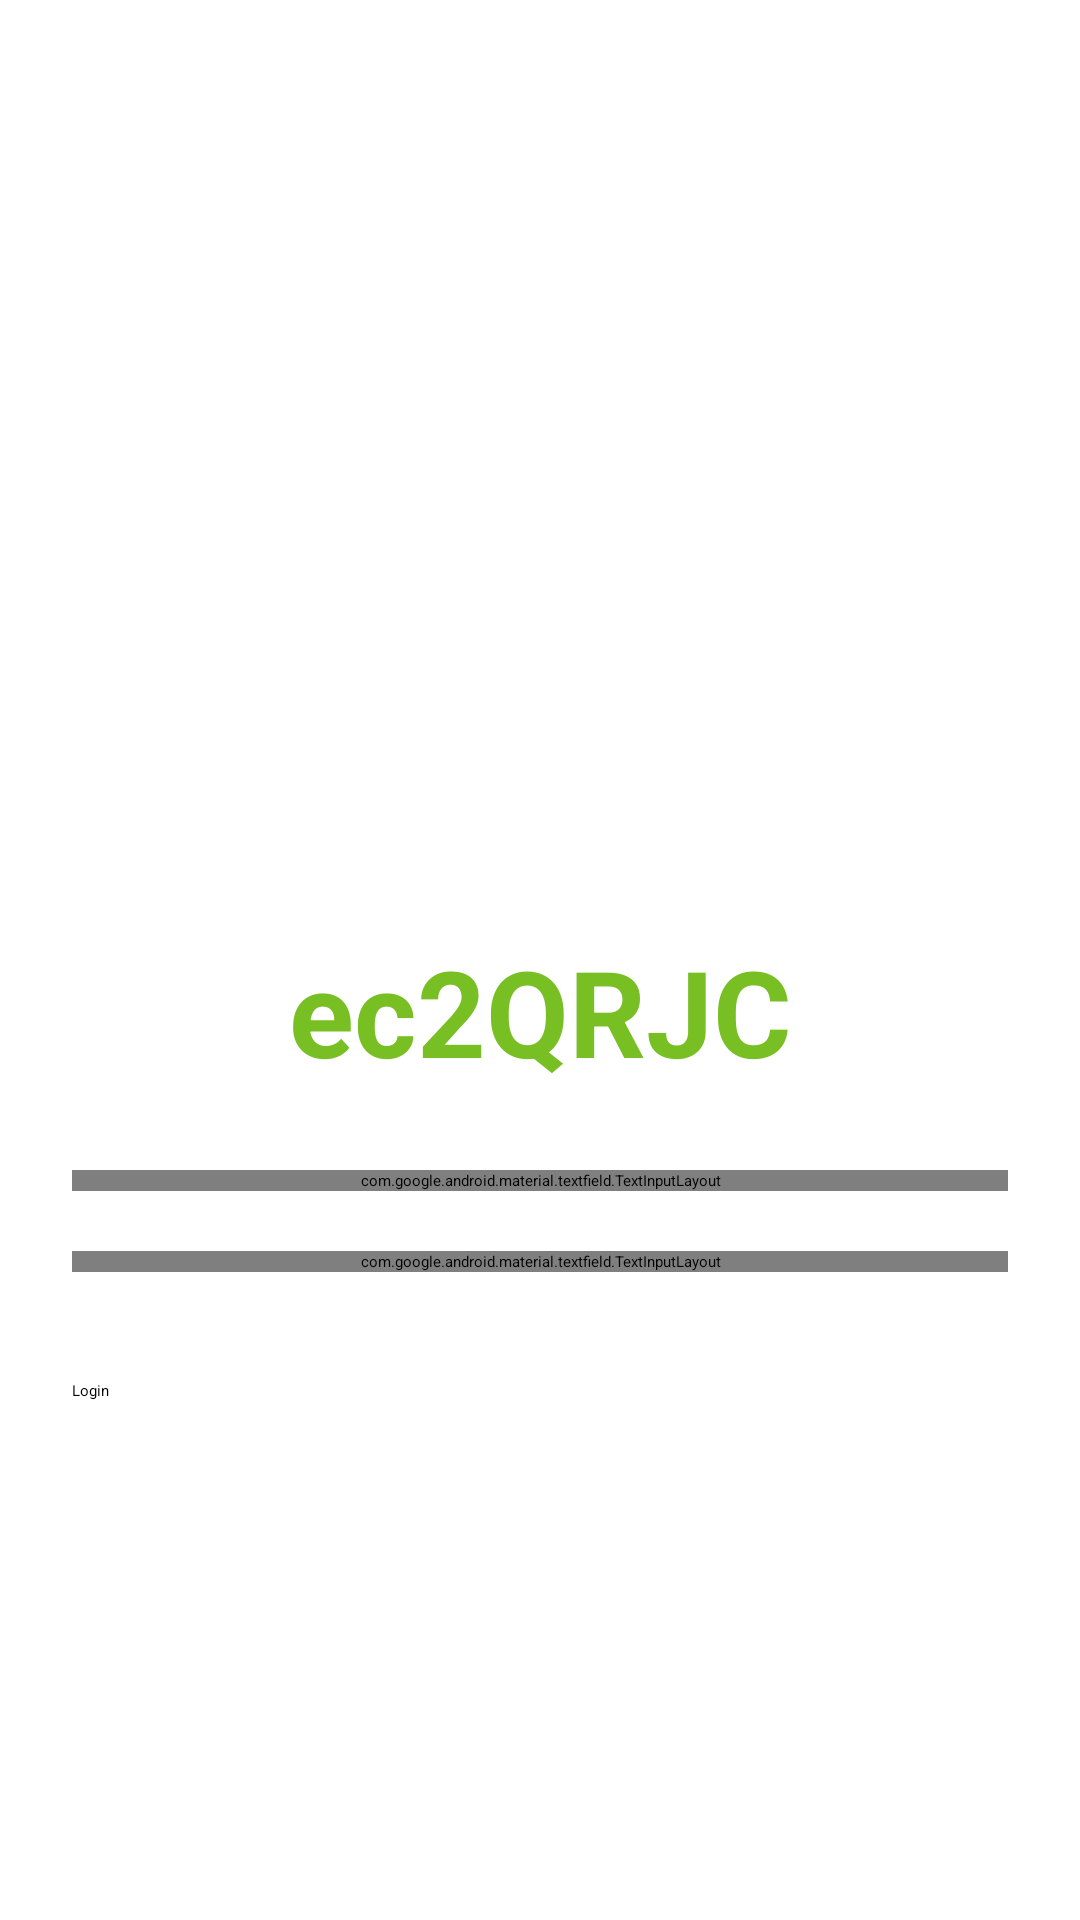

Here is an Android app screen rendered from its layout file. Give the layout XML and the strings, colors and styles it references.
<!-- AndroidManifest.xml: application theme Theme.Ec2QRJC -->
<!-- res/layout/activity_login.xml -->
<?xml version="1.0" encoding="utf-8"?>
<androidx.constraintlayout.widget.ConstraintLayout xmlns:android="http://schemas.android.com/apk/res/android"
    xmlns:app="http://schemas.android.com/apk/res-auto"
    xmlns:tools="http://schemas.android.com/tools"
    android:layout_width="match_parent"
    android:layout_height="match_parent"
    tools:context=".LoginActivity">

    <androidx.constraintlayout.widget.Guideline
        android:id="@+id/guideline_medium_horizontal"
        android:layout_width="wrap_content"
        android:layout_height="wrap_content"
        android:orientation="horizontal"
        app:layout_constraintGuide_begin="366dp" />

    <ImageView
        android:contentDescription="@null"
        android:id="@+id/img_cuponex_logo"
        android:layout_width="250dp"
        android:layout_height="250dp"
        android:src="@drawable/ic_ec2_logo"
        app:layout_constraintBottom_toTopOf="@id/guideline_medium_horizontal"
        app:layout_constraintEnd_toEndOf="parent"
        app:layout_constraintStart_toStartOf="parent"
        app:layout_constraintTop_toTopOf="parent" />

    <TextView

        android:id="@+id/textView"
        android:layout_width="wrap_content"
        android:layout_height="wrap_content"
        android:text="@string/app_name"

        android:textColor="#77BF22"
        android:textSize="40sp"
        android:textStyle="bold"
        app:layout_constraintBottom_toTopOf="@id/guideline_medium_horizontal"
        app:layout_constraintEnd_toEndOf="parent"
        app:layout_constraintStart_toStartOf="parent"
        app:layout_constraintTop_toBottomOf="@id/img_cuponex_logo" />

    <com.google.android.material.textfield.TextInputLayout
        android:id="@+id/til_email"
        android:layout_width="match_parent"
        android:layout_height="wrap_content"
        app:layout_constraintEnd_toEndOf="parent"
        app:layout_constraintStart_toStartOf="parent"
        app:layout_constraintTop_toTopOf="@+id/guideline_medium_horizontal"
        android:layout_marginTop="24dp"
        android:layout_marginHorizontal="24dp">


        <com.google.android.material.textfield.TextInputEditText
            android:layout_width="match_parent"
            android:layout_height="wrap_content"
            android:inputType="textEmailAddress"
            android:hint="Email" />
    </com.google.android.material.textfield.TextInputLayout>

    <com.google.android.material.textfield.TextInputLayout
        android:id="@+id/til_password"
        android:layout_width="match_parent"
        android:layout_height="wrap_content"
        app:layout_constraintEnd_toEndOf="parent"
        app:layout_constraintStart_toStartOf="parent"
        app:layout_constraintTop_toBottomOf="@+id/til_email"
        android:layout_marginTop="20dp"
        android:layout_marginHorizontal="24dp">

        <com.google.android.material.textfield.TextInputEditText
            android:layout_width="match_parent"
            android:layout_height="wrap_content"
            android:inputType="textPassword"
            android:hint="Password" />
    </com.google.android.material.textfield.TextInputLayout>

    <Button
        android:id="@+id/btn_login"
        android:layout_width="0dp"
        android:layout_height="wrap_content"
        android:layout_marginTop="36dp"
        android:enabled="true"
        android:text="Login"
        app:layout_constraintEnd_toEndOf="@+id/til_password"
        app:layout_constraintStart_toStartOf="@+id/til_password"
        app:layout_constraintTop_toBottomOf="@+id/til_password" />

</androidx.constraintlayout.widget.ConstraintLayout>
<!-- resources referenced by this layout -->
<resources>
  <string name="app_name">ec2QRJC</string>
  <style name="Theme.Ec2QRJC" parent="Theme.MaterialComponents.DayNight.DarkActionBar">
          
          <item name="colorPrimary">@color/md_theme_light_primary</item>
          <item name="colorOnPrimary">@color/md_theme_light_onPrimary</item>
          <item name="colorPrimaryContainer">@color/md_theme_light_primaryContainer</item>
          <item name="colorOnPrimaryContainer">@color/md_theme_light_onPrimaryContainer</item>
          <item name="colorSecondary">@color/md_theme_light_secondary</item>
          <item name="colorOnSecondary">@color/md_theme_light_onSecondary</item>
          <item name="colorSecondaryContainer">@color/md_theme_light_secondaryContainer</item>
          <item name="colorOnSecondaryContainer">@color/md_theme_light_onSecondaryContainer</item>
          <item name="colorTertiary">@color/md_theme_light_tertiary</item>
          <item name="colorOnTertiary">@color/md_theme_light_onTertiary</item>
          <item name="colorTertiaryContainer">@color/md_theme_light_tertiaryContainer</item>
          <item name="colorOnTertiaryContainer">@color/md_theme_light_onTertiaryContainer</item>
          <item name="colorError">@color/md_theme_light_error</item>
          <item name="colorErrorContainer">@color/md_theme_light_errorContainer</item>
          <item name="colorOnError">@color/md_theme_light_onError</item>
          <item name="colorOnErrorContainer">@color/md_theme_light_onErrorContainer</item>
          <item name="android:colorBackground">@color/md_theme_light_background</item>
          <item name="colorOnBackground">@color/md_theme_light_onBackground</item>
          <item name="colorSurface">@color/md_theme_light_surface</item>
          <item name="colorOnSurface">@color/md_theme_light_onSurface</item>
          <item name="colorSurfaceVariant">@color/md_theme_light_surfaceVariant</item>
          <item name="colorOnSurfaceVariant">@color/md_theme_light_onSurfaceVariant</item>
          <item name="colorOutline">@color/md_theme_light_outline</item>
          <item name="colorOnSurfaceInverse">@color/md_theme_light_inverseOnSurface</item>
          <item name="colorSurfaceInverse">@color/md_theme_light_inverseSurface</item>
          <item name="colorPrimaryInverse">@color/md_theme_light_inversePrimary</item>
          
      </style>
</resources>
